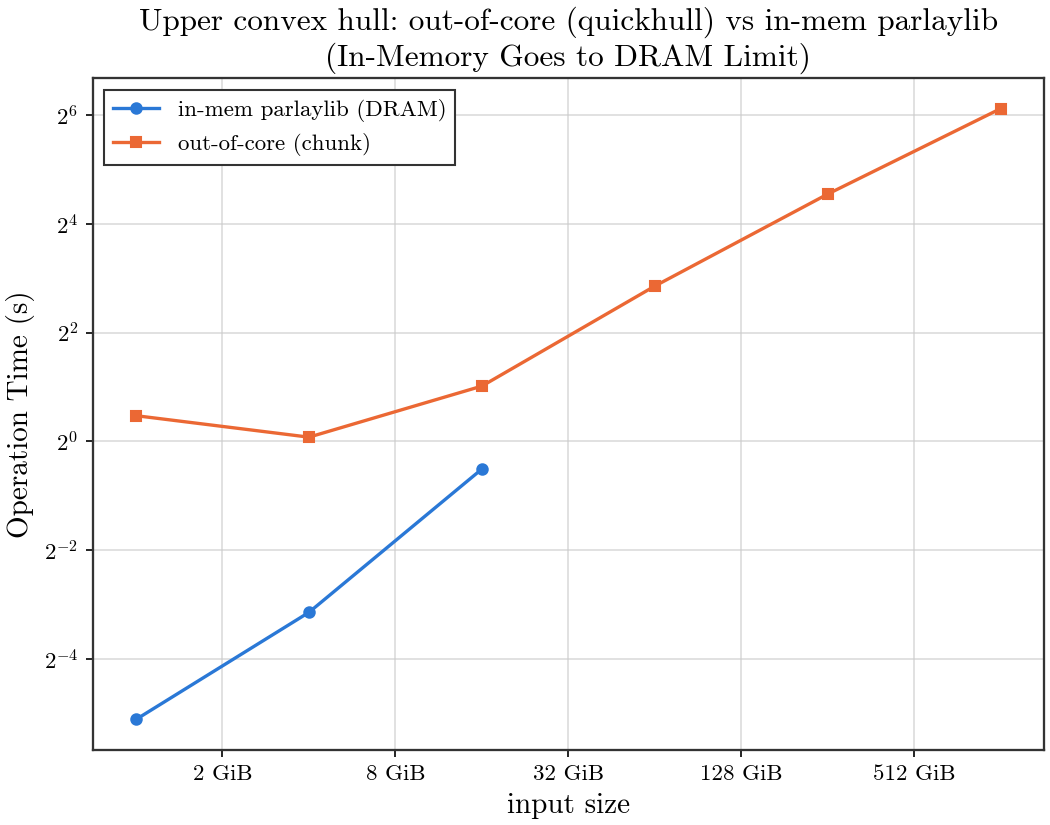

The data file committed next to this chart (first rows):
input_bytes, n, build_s, hull_s, inmem_hull_s, count, throughput_gb_s
1073741824, 33554432, 0.09221, 1.388, 0.02888, 24, 0.7204
4294967296, 134217728, 0.3817, 1.056, 0.1131, 30, 3.789
17179869184, 536870912, 1.302, 2.024, 0.7027, 29, 7.907
68719476736, 2147483648, 4.66, 7.242, , 30, 8.838
274877906944, 8589934592, 19.53, 23.4, , 30, 10.94
1099511627776, 34359738368, 91.5, 69.54, , 33, 14.73
